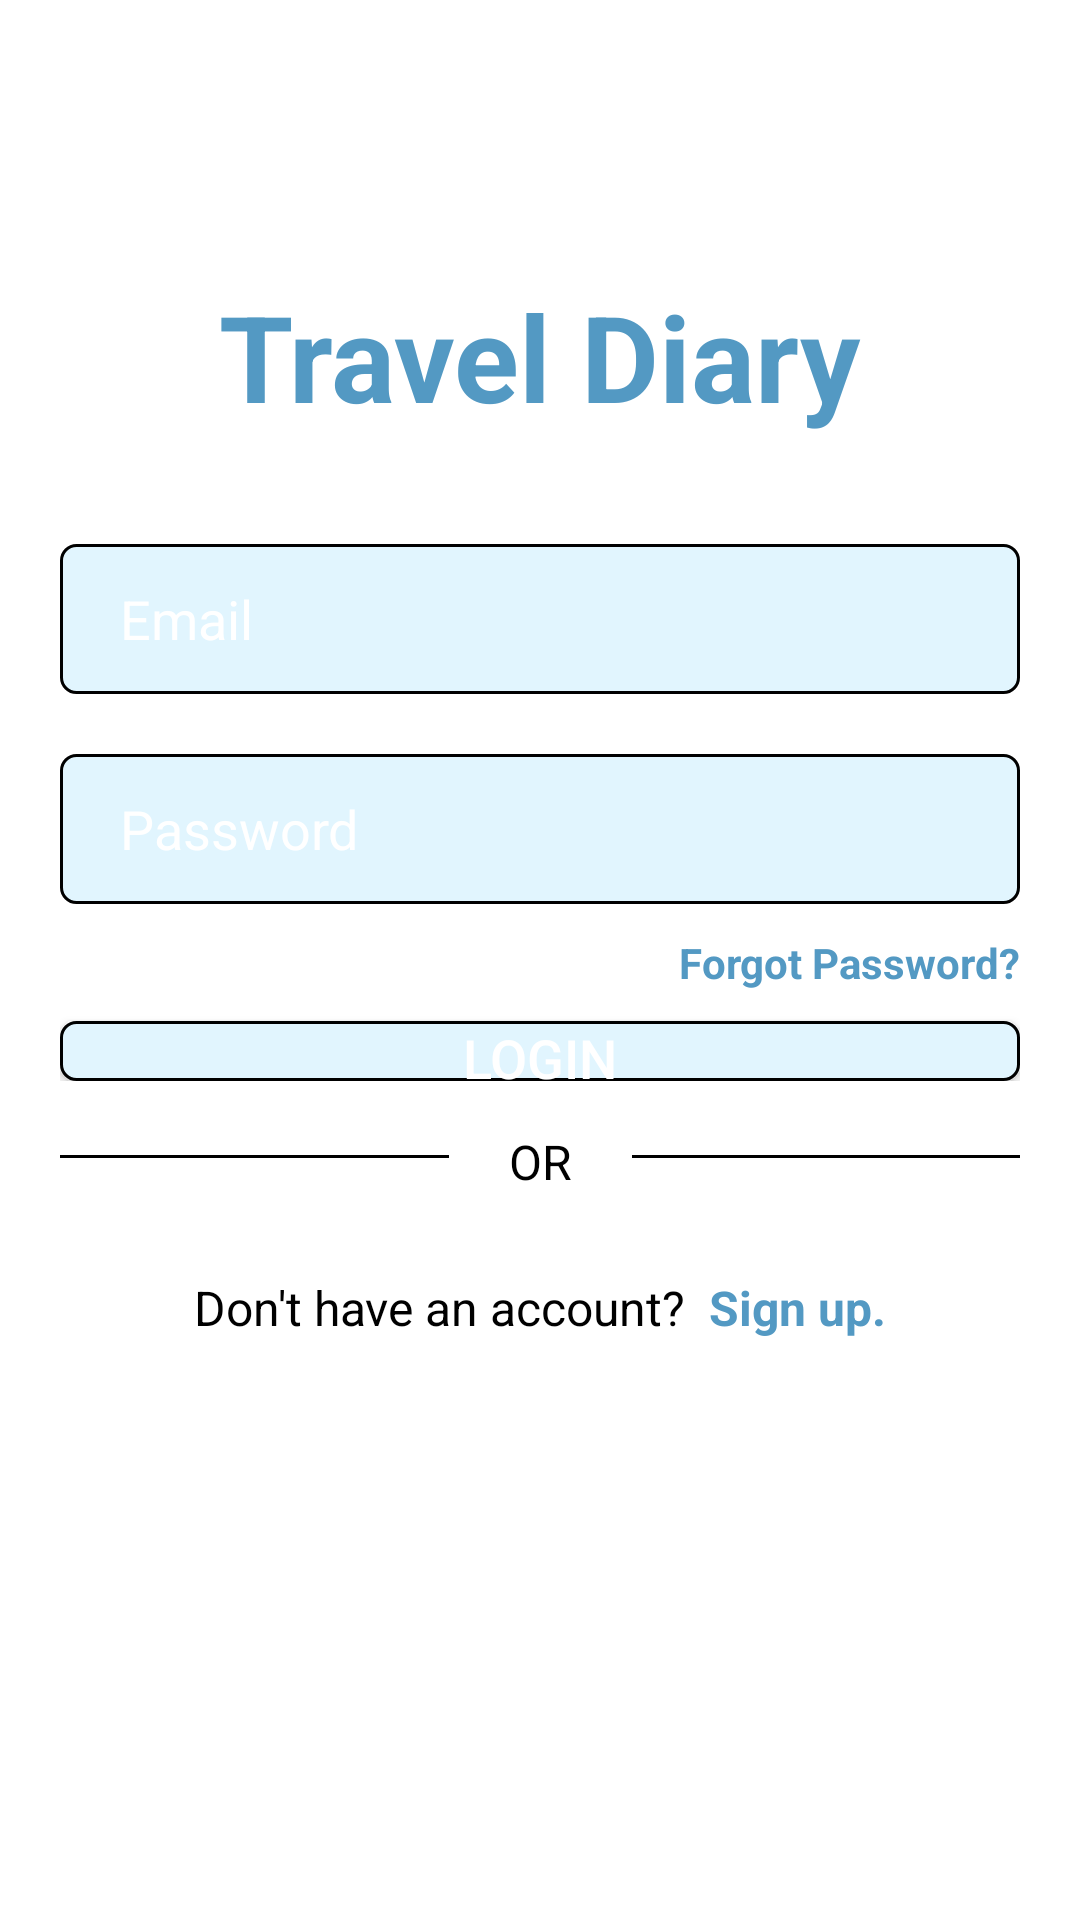

Here is an Android app screen rendered from its layout file. Give the layout XML and the strings, colors and styles it references.
<!-- AndroidManifest.xml: application theme Theme.SMD_Project_Travel_Planner -->
<!-- res/layout/activity_login.xml -->
<?xml version="1.0" encoding="utf-8"?>
<LinearLayout xmlns:android="http://schemas.android.com/apk/res/android"
    xmlns:app="http://schemas.android.com/apk/res-auto"
    android:layout_width="match_parent"
    android:layout_height="match_parent"
    android:orientation="vertical"
    android:background="@color/white"
    android:id="@+id/main">


    
    <RelativeLayout
        android:layout_width="match_parent"
        android:layout_height="0dp"
        android:layout_weight="2.5"
        android:paddingTop="16dp"
        android:paddingStart="20dp"
        android:paddingEnd="20dp">

        <TextView
            android:id="@+id/textView"
            android:layout_width="wrap_content"
            android:layout_height="wrap_content"
            android:text="Travel Diary"
            android:textStyle="bold"
            android:textSize="40sp"
            android:textColor="@color/sky_blue"
            android:layout_alignParentBottom="true"
            android:layout_centerHorizontal="true" />

        <ImageView
            android:id="@+id/backArrow"
            android:layout_width="27dp"
            android:layout_height="22dp"
            android:layout_marginBottom="20dp"
            android:src="@drawable/back" />

    </RelativeLayout>

    
    <RelativeLayout
        android:layout_width="match_parent"
        android:layout_height="0dp"
        android:layout_weight="3.7"
        android:paddingTop="16dp"
        android:paddingStart="20dp"
        android:paddingEnd="20dp">

        <EditText
            android:id="@+id/usernameInput"
            android:layout_width="match_parent"
            android:layout_height="50dp"
            android:hint="Email"
            android:textColorHint="@color/white"
            android:paddingStart="20dp"
            android:background="@drawable/form_input1"
            android:layout_marginTop="20dp"
            android:inputType="textEmailAddress"
            android:textColor="@color/black" />

        <EditText
            android:id="@+id/usernameInput2"
            android:layout_width="match_parent"
            android:layout_height="50dp"
            android:hint="Password"
            android:textColorHint="@color/white"
            android:paddingStart="20dp"
            android:background="@drawable/form_input1"
            android:layout_marginTop="20dp"
            android:layout_below="@id/usernameInput"
            android:inputType="textPassword"
            android:textColor="@color/black"/>

        <TextView
            android:id="@+id/forgotPassword"
            android:layout_width="wrap_content"
            android:layout_height="wrap_content"
            android:text="Forgot Password?"
            android:textColor="@color/sky_blue"
            android:textStyle="bold"
            android:layout_below="@id/usernameInput2"
            android:layout_alignParentEnd="true"
            android:layout_marginTop="10dp"/>

        <Button
            android:id="@+id/loginBtn"
            android:layout_width="match_parent"
            android:layout_height="50dp"
            android:text="Login"
            android:textColor="@color/white"
            android:textSize="18sp"
            android:gravity="center"
            android:background="@drawable/form_input1"
            android:layout_below="@id/forgotPassword"
            android:layout_marginTop="10dp" />

    </RelativeLayout>


    
    <RelativeLayout
        android:layout_width="match_parent"
        android:layout_height="0dp"
        android:layout_weight="2"
        android:paddingTop="16dp"
        android:paddingStart="20dp"
        android:paddingEnd="20dp">

        <LinearLayout
            android:id="@+id/accountSection"
            android:layout_width="wrap_content"
            android:layout_height="wrap_content"
            android:orientation="horizontal"
            android:layout_alignParentBottom="true"
            android:layout_marginBottom="30dp"
            android:layout_centerHorizontal="true">

            <TextView
                android:id="@+id/doHaveAccount"
                android:layout_width="wrap_content"
                android:layout_height="wrap_content"
                android:text="Don't have an account?"
                android:textSize="16sp"
                android:textColor="@color/black" />

            <TextView
                android:id="@+id/signUp"
                android:layout_width="wrap_content"
                android:layout_height="wrap_content"
                android:text=" Sign up."
                android:textSize="16sp"
                android:textColor="@color/sky_blue"
                android:textStyle="bold"
                android:layout_marginStart="4dp" />
        </LinearLayout>

        <LinearLayout
            android:id="@+id/orSection"
            android:layout_width="match_parent"
            android:layout_height="wrap_content"
            android:orientation="horizontal"
            android:layout_above="@id/accountSection"
            android:layout_marginBottom="30dp"
            android:layout_centerHorizontal="true"
            android:gravity="center">

            <View
                android:layout_width="150dp"
                android:layout_height="1dp"
                android:background="@color/black"
                android:layout_gravity="center_vertical" />

            <TextView
                android:id="@+id/or"
                android:layout_width="wrap_content"
                android:layout_height="wrap_content"
                android:text=" OR "
                android:textSize="16sp"
                android:textColor="@color/black"
                android:layout_marginStart="16dp"
                android:layout_marginEnd="16dp" />

            <View
                android:layout_width="150dp"
                android:layout_height="1dp"
                android:background="@color/black"
                android:layout_gravity="center_vertical" />

        </LinearLayout>

    </RelativeLayout>

    
    <RelativeLayout
        android:layout_width="match_parent"
        android:layout_height="0dp"
        android:layout_weight="2.8"
        android:paddingTop="86dp"
        android:paddingStart="20dp"
        android:paddingEnd="20dp">

        <View
            android:layout_width="250dp"
            android:layout_height="2dp"
            android:layout_marginTop="10dp"
            android:background="@color/sky_blue"
            android:layout_centerInParent="true" />

    </RelativeLayout>

</LinearLayout>
<!-- resources referenced by this layout -->
<resources>
  <color name="black">#FF000000</color>
  <color name="sky_blue">#5399C3</color>
  <color name="white">#FFFFFFFF</color>
  <!-- drawable form_input1 (drawable) -->
  <?xml version="1.0" encoding="utf-8"?>
  <shape xmlns:android="http://schemas.android.com/apk/res/android"
      android:shape="rectangle">
  
      <solid android:color="#E1F5FE" />
      <corners android:radius="5dp" />
  
      <stroke
          android:width="1dp"/>
  
  
  </shape>
  <style name="Theme.SMD_Project_Travel_Planner" parent="Base.Theme.SMD_Project_Travel_Planner" />
  <style name="Base.Theme.SMD_Project_Travel_Planner" parent="Theme.Material3.DayNight.NoActionBar">
          
  
          <item name="colorPrimary">@color/sky_blue</item>
          
      </style>
</resources>
